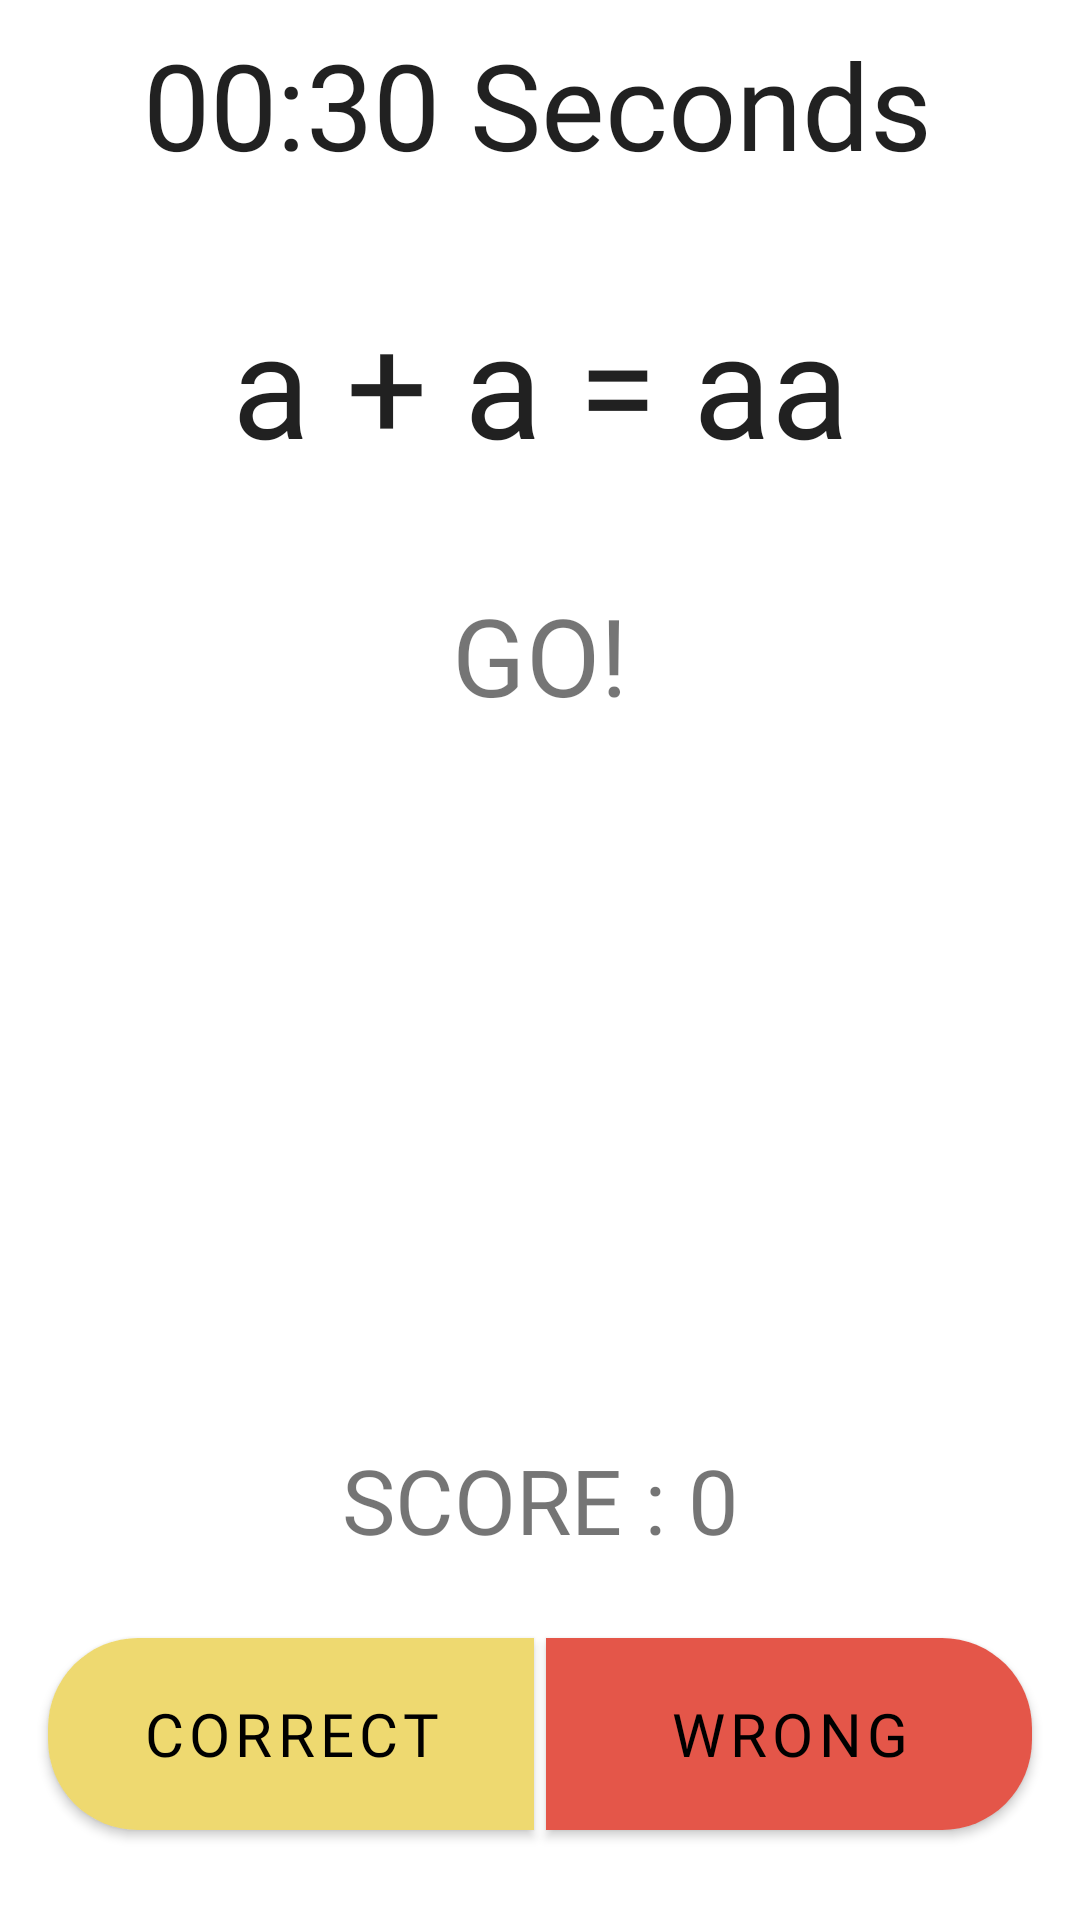

Write the Android layout XML for this screen, with the resource values it uses.
<!-- AndroidManifest.xml: application theme Theme.MathThinkers -->
<!-- res/layout/fragment_game_quick_math.xml -->
<?xml version="1.0" encoding="utf-8"?>
<androidx.constraintlayout.widget.ConstraintLayout xmlns:android="http://schemas.android.com/apk/res/android"
    xmlns:app="http://schemas.android.com/apk/res-auto"
    xmlns:tools="http://schemas.android.com/tools"
    android:layout_width="match_parent"
    android:layout_height="match_parent">

    <TextView
        android:id="@+id/tvStopWatch"
        android:layout_width="wrap_content"
        android:layout_height="wrap_content"
        android:layout_marginStart="8dp"
        android:layout_marginTop="8dp"
        android:layout_marginEnd="8dp"
        android:fontFamily="@font/amaticsc_bold"
        android:text="@string/start_timer"
        android:textColor="?android:attr/textColorPrimary"
        android:textSize="40sp"
        app:layout_constraintEnd_toEndOf="parent"
        app:layout_constraintHorizontal_bias="0.49"
        app:layout_constraintStart_toStartOf="parent"
        app:layout_constraintTop_toTopOf="parent" />

    <TextView
        android:id="@+id/tvQuickMathQuestion"
        android:layout_width="match_parent"
        android:layout_height="wrap_content"
        android:layout_marginStart="8dp"
        android:layout_marginTop="8dp"
        android:layout_marginEnd="8dp"
        android:layout_marginBottom="8dp"
        android:elevation="20dp"
        android:fontFamily="@font/permanentmarker_regular"
        android:gravity="center"
        android:text="@string/a_a_aa"
        android:textColor="?android:attr/textColorPrimary"
        android:textDirection="anyRtl"
        android:textSize="48sp"
        app:layout_constraintBottom_toTopOf="@+id/tvGo"
        app:layout_constraintEnd_toEndOf="parent"
        app:layout_constraintStart_toStartOf="parent"
        app:layout_constraintTop_toBottomOf="@id/tvStopWatch"
        tools:targetApi="lollipop" />

    <ImageView
        android:id="@+id/ivAnimationTeacher"
        android:layout_width="175dp"
        android:layout_height="175dp"
        android:contentDescription="@string/none"
        android:src="@drawable/teacher_anim"
        app:layout_constraintBottom_toTopOf="@id/tvQuickMathsScore"
        app:layout_constraintEnd_toEndOf="parent"
        app:layout_constraintStart_toStartOf="parent"
        app:layout_constraintTop_toBottomOf="@id/tvGo" />

    <TextView
        android:id="@+id/tvGo"
        android:layout_width="wrap_content"
        android:layout_height="wrap_content"
        android:layout_gravity="center"
        android:fontFamily="@font/slackey"
        android:text="@string/go"
        android:textSize="36sp"
        app:layout_constraintBottom_toTopOf="@id/ivAnimationTeacher"
        app:layout_constraintEnd_toEndOf="parent"
        app:layout_constraintStart_toStartOf="parent"
        app:layout_constraintTop_toBottomOf="@id/tvQuickMathQuestion" />

    <TextView
        android:id="@+id/tvQuickMathsScore"
        android:layout_width="wrap_content"
        android:layout_height="wrap_content"
        android:layout_gravity="center"
        android:layout_marginTop="10dp"
        android:fontFamily="@font/amaticsc_bold"
        android:text="@string/start_score"
        android:textSize="30sp"
        app:layout_constraintBottom_toTopOf="@+id/btnWrong"
        app:layout_constraintEnd_toEndOf="parent"
        app:layout_constraintStart_toStartOf="parent"
        app:layout_constraintTop_toBottomOf="@id/ivAnimationTeacher" />

    <android.widget.Button
        android:id="@+id/btnWrong"
        style="@style/Home.button"
        android:layout_width="0dp"
        android:layout_height="64dp"
        android:layout_gravity="bottom"
        android:layout_marginStart="2dp"
        android:layout_marginEnd="16dp"
        android:layout_weight="1"
        android:background="@drawable/btn_wrong"
        android:elevation="10dp"
        android:fontFamily="@font/permanentmarker_regular"
        android:tag="1"
        android:text="@string/wrong"
        android:textSize="20sp"
        app:layout_constraintBottom_toBottomOf="@+id/btnCorrect"
        app:layout_constraintLeft_toRightOf="@id/btnCorrect"
        app:layout_constraintRight_toRightOf="parent"
        app:layout_constraintTop_toTopOf="@+id/btnCorrect" />

    <android.widget.Button
        android:id="@+id/btnCorrect"
        style="@style/Home.button"
        android:layout_width="0dp"
        android:layout_height="64dp"
        android:layout_gravity="bottom"
        android:layout_marginStart="16dp"
        android:layout_marginEnd="2dp"
        android:layout_marginBottom="30dp"
        android:layout_weight="1"
        android:background="@drawable/btn_correct"
        android:elevation="10dp"
        android:fontFamily="@font/permanentmarker_regular"
        android:tag="0"
        android:text="@string/correct_btn"
        android:textSize="20sp"
        app:layout_constraintBottom_toBottomOf="parent"
        app:layout_constraintLeft_toLeftOf="parent"
        app:layout_constraintRight_toLeftOf="@id/btnWrong" />


</androidx.constraintlayout.widget.ConstraintLayout>
<!-- resources referenced by this layout -->
<resources>
  <!-- drawable btn_correct (drawable) -->
  <?xml version="1.0" encoding="utf-8"?>
  <selector
      xmlns:android="http://schemas.android.com/apk/res/android"
      android:shape="rectangle">
  
      <item android:state_pressed="true">
          <shape android:shape="rectangle"
              android:textAllCaps="false">
              <solid android:drawable="@drawable/background_gradient"/>
              <corners android:radius="25dp"/>
              <padding android:top="10dp" android:left="10dp" android:right="10dp" android:bottom="10dp" />
          </shape>
      </item>
  
      <item android:state_enabled="true">
          <shape android:shape="rectangle"
              android:textAllCaps="false">
              <solid android:color="@color/button_night"/>
              <corners android:topLeftRadius="30dp" android:bottomLeftRadius="30dp" />
              <padding android:top="10dp" android:left="10dp" android:right="10dp" android:bottom="10dp" />
          </shape>
      </item>
  
  
  </selector>
  <!-- drawable btn_wrong (drawable) -->
  <?xml version="1.0" encoding="utf-8"?>
  <selector
      xmlns:android="http://schemas.android.com/apk/res/android"
      android:shape="rectangle">
  
      <item android:state_pressed="true">
          <shape android:shape="rectangle"
              android:textAllCaps="false">
              <solid android:drawable="@drawable/background_gradient"/>
              <corners android:radius="25dp"/>
              <padding android:top="10dp" android:left="10dp" android:right="10dp" android:bottom="10dp" />
          </shape>
      </item>
  
      <item android:state_enabled="true">
          <shape android:shape="rectangle"
              android:textAllCaps="false">
              <solid android:color="@color/button_day"/>
              <corners android:bottomRightRadius="30dp" android:topRightRadius="30dp" />
              <padding android:top="10dp" android:left="10dp" android:right="10dp" android:bottom="10dp" />
          </shape>
      </item>
  
  
  </selector>
  <string name="a_a_aa" translatable="false">a + a = aa</string>
  <string name="correct_btn">CORRECT</string>
  <string name="go">GO!</string>
  <string name="none" translatable="false" />
  <string name="start_score">SCORE : 0</string>
  <string name="start_timer">00:30 Seconds</string>
  <string name="wrong">WRONG</string>
  <style name="Home.button" parent="Widget.MaterialComponents.Button">
          <item name="android:background">@drawable/home_button_day</item>
          <item name="android:textColor">@android:color/black</item>
      </style>
  <style name="Theme.MathThinkers" parent="Theme.MaterialComponents.DayNight.NoActionBar">
          
          <item name="colorPrimary">@color/purple_500</item>
          <item name="colorPrimaryVariant">@color/purple_700</item>
          <item name="colorOnPrimary">@android:color/white</item>
          
          <item name="colorSecondary">@color/button_day</item>
          <item name="colorSecondaryVariant">@color/teal_700</item>
          <item name="colorOnSecondary">@android:color/black</item>
          
          <item name="android:statusBarColor" tools:targetApi="l">@color/gradient_start_day</item>
          
          <item name="colorAccent">@color/button_day</item>
  
      </style>
  <!-- drawable background_gradient (drawable) -->
  <?xml version="1.0" encoding="utf-8"?>
  <shape xmlns:android="http://schemas.android.com/apk/res/android">
      <gradient
          android:type="linear"
          android:angle="225"
          android:startColor="@color/gradient_start_day"
          android:endColor="@color/gradient_end_day" />
  </shape>
  <color name="button_night">#EED970</color>
  <color name="button_day">#E45649</color>
  <color name="purple_500">#FF6200EE</color>
  <color name="purple_700">#FF3700B3</color>
  <color name="teal_700">#FF018786</color>
  <color name="gradient_start_day">#ABD6DF</color>
  <color name="gradient_end_day">#7CB46B</color>
</resources>
